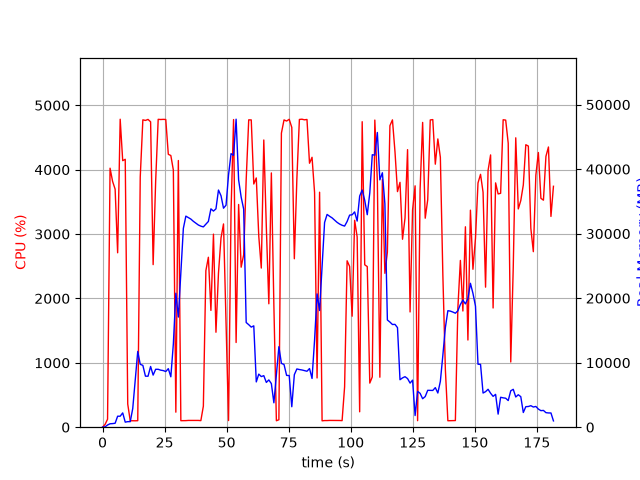

The data file committed next to this chart (first rows):
elapsed_time, nproc, cpu, mem_real, mem_virtual
5.030632019042969e-05, 1, 0.0, 12.01, 3187
1.008, 2, 42.6, 47.08, 165.4
2.018, 1, 123.8, 342.8, 4264
3.028, 1, 4023, 531.3, 4968
4.05, 1, 3818, 558.2, 4998
5.072, 1, 3697, 611.3, 5582
6.082, 1, 2709, 1703, 6894
7.105, 1, 4783, 1703, 6894
8.124, 1, 4140, 2219, 8438
9.143, 1, 4161, 781.4, 8438
10.15, 1, 359.2, 859.9, 9462
11.16, 1, 99.2, 859.9, 9462
12.17, 1, 100.3, 2890, 40912
13.17, 1, 99.3, 7324, 40912
14.18, 1, 101.2, 11748, 40912
15.19, 1, 3887, 9745, 40915
16.24, 1, 4774, 9585, 40915
17.28, 1, 4765, 7911, 40915
18.33, 1, 4780, 7902, 40915
19.37, 1, 4743, 9412, 41968
20.38, 1, 2525, 8076, 41980
21.4, 1, 3819, 8976, 41980
22.42, 1, 4782, 8976, 41980
23.44, 1, 4779, 8841, 41980
24.46, 1, 4781, 8777, 41980
25.48, 1, 4779, 8631, 41980
26.5, 1, 4238, 9075, 41980
27.51, 1, 4220, 7814, 41980
28.53, 1, 3995, 12888, 48058
29.53, 1, 233.3, 20763, 48058
30.54, 1, 4142, 17071, 68538
31.55, 1, 101.2, 23966, 68538
32.56, 1, 101.2, 30817, 68538
33.57, 1, 102.3, 32718, 68538
34.57, 1, 105.2, 32488, 68538
35.58, 1, 105.3, 32261, 68538
36.59, 1, 107.1, 31914, 68538
37.6, 1, 104.2, 31631, 68538
38.61, 1, 105.2, 31343, 68538
39.61, 1, 102.2, 31164, 68538
40.62, 1, 326.8, 31047, 68538
41.63, 1, 2432, 31464, 68538
42.64, 1, 2640, 31892, 68538
43.67, 1, 1814, 33846, 68538
44.69, 1, 2998, 33502, 68538
45.7, 1, 1475, 33849, 68538
46.71, 1, 2392, 36761, 68538
47.74, 1, 2940, 35883, 68538
48.74, 1, 3157, 33948, 68538
49.76, 1, 1610, 34414, 93114
50.77, 1, 103.2, 39112, 93114
51.78, 1, 3358, 42405, 93114
52.8, 1, 4778, 42141, 93114
53.82, 1, 1316, 47743, 93114
54.83, 1, 3459, 38336, 93114
55.85, 1, 2485, 35672, 93114
56.87, 1, 2677, 33797, 93114
57.88, 1, 3841, 16228, 93114
58.9, 1, 4774, 15890, 93114
59.92, 1, 4773, 15515, 93114
... 120 more rows
